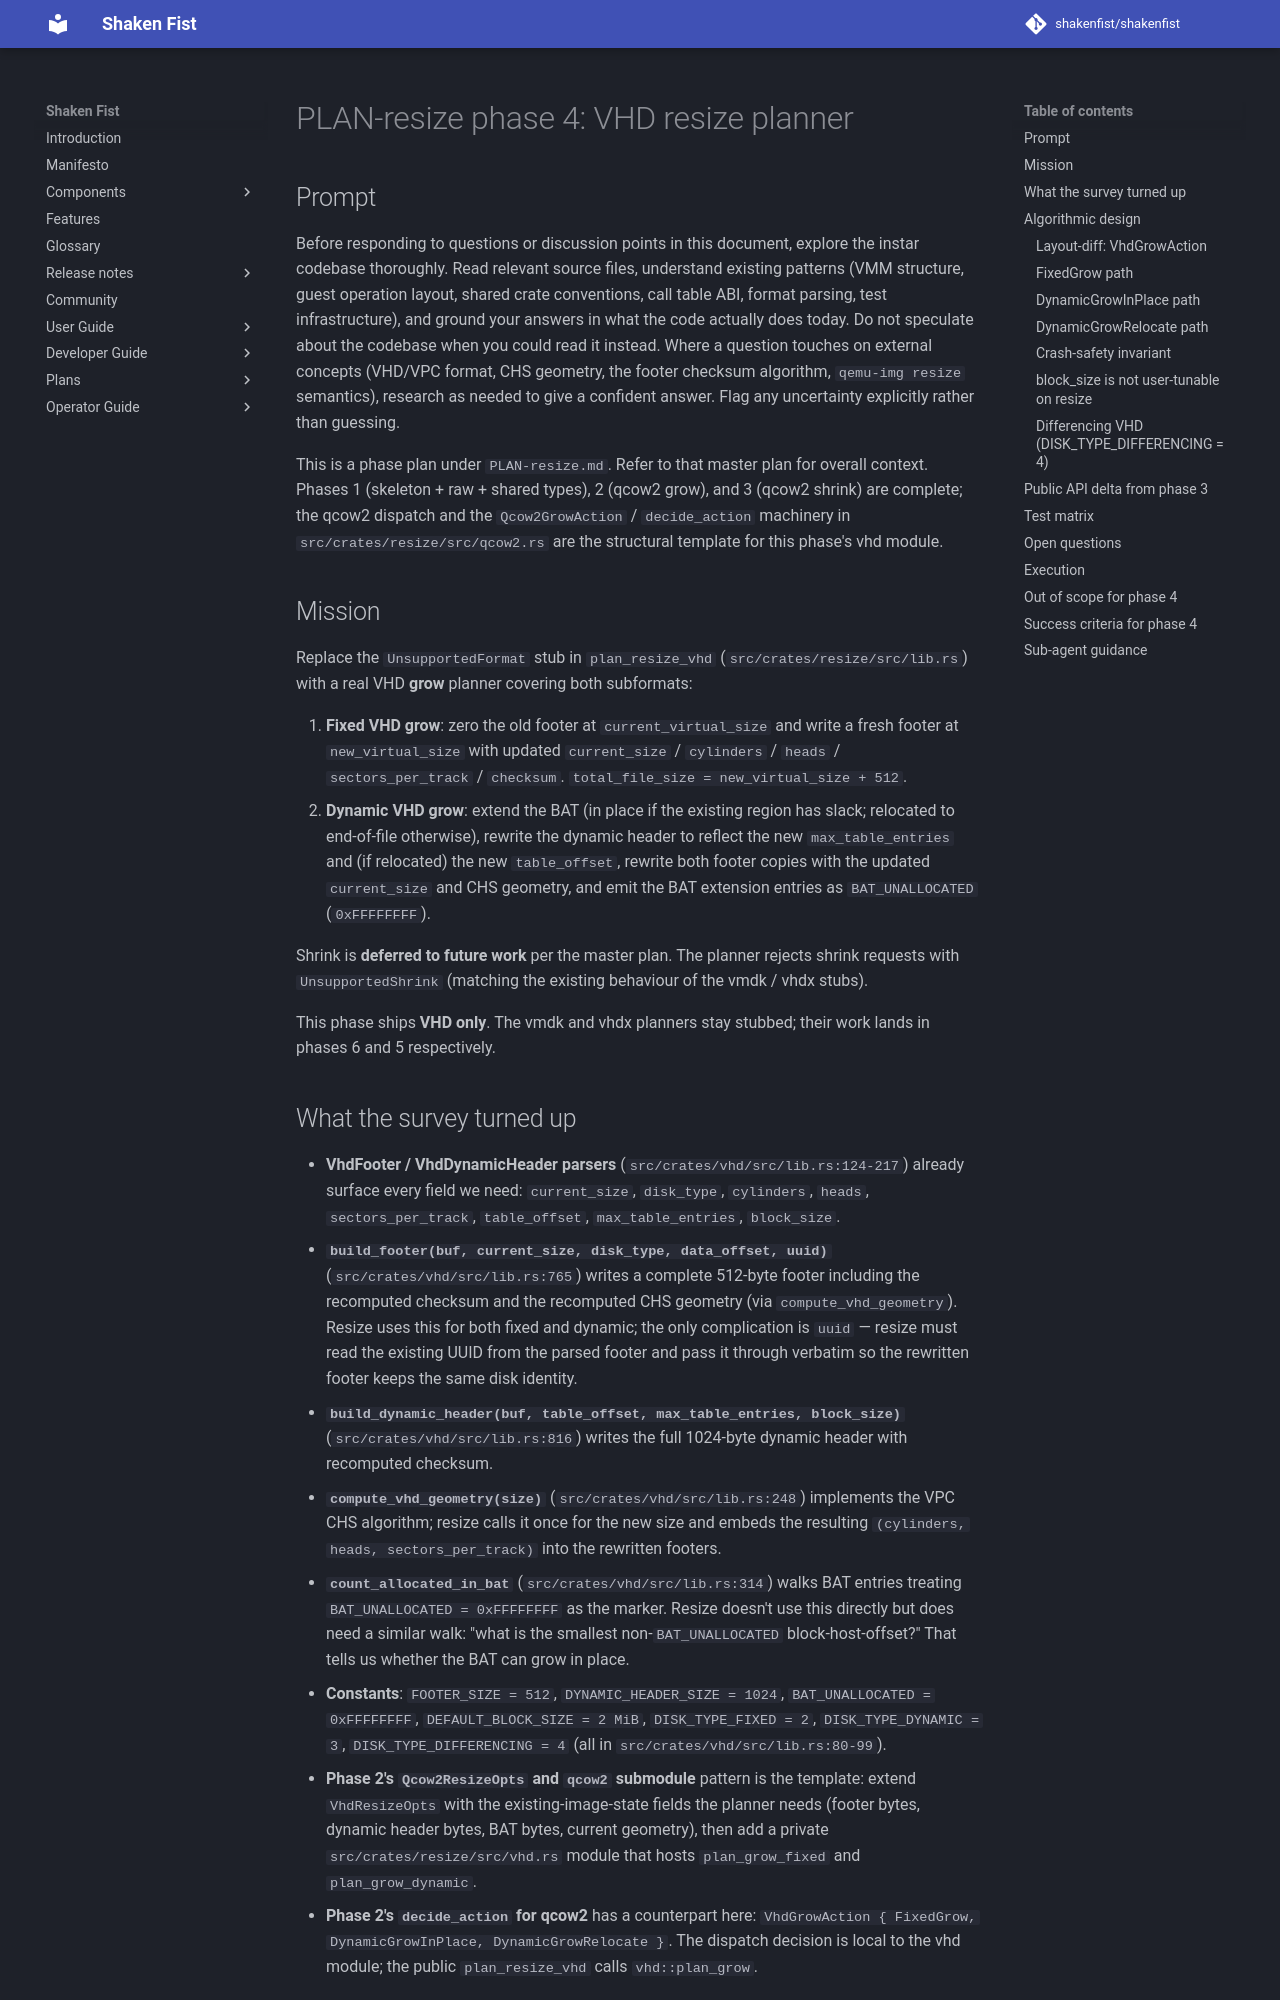

repository: shakenfist/shakenfist · page: components/instar/plans/PLAN-resize-phase-04-vhd/index.html · generator: mkdocs

# PLAN-resize phase 4: VHD resize planner

## Prompt

Before responding to questions or discussion points in this
document, explore the instar codebase thoroughly. Read relevant
source files, understand existing patterns (VMM structure, guest
operation layout, shared crate conventions, call table ABI,
format parsing, test infrastructure), and ground your answers in
what the code actually does today. Do not speculate about the
codebase when you could read it instead. Where a question touches
on external concepts (VHD/VPC format, CHS geometry, the footer
checksum algorithm, `qemu-img resize` semantics), research as
needed to give a confident answer. Flag any uncertainty
explicitly rather than guessing.

This is a phase plan under `PLAN-resize.md`. Refer to that master
plan for overall context. Phases 1 (skeleton + raw + shared
types), 2 (qcow2 grow), and 3 (qcow2 shrink) are complete; the
qcow2 dispatch and the `Qcow2GrowAction` / `decide_action`
machinery in `src/crates/resize/src/qcow2.rs` are the structural
template for this phase's vhd module.

## Mission

Replace the `UnsupportedFormat` stub in `plan_resize_vhd`
(`src/crates/resize/src/lib.rs`) with a real VHD **grow** planner
covering both subformats:

1. **Fixed VHD grow**: zero the old footer at
   `current_virtual_size` and write a fresh footer at
   `new_virtual_size` with updated `current_size` / `cylinders`
   / `heads` / `sectors_per_track` / `checksum`. `total_file_size
   = new_virtual_size + 512`.
2. **Dynamic VHD grow**: extend the BAT (in place if the
   existing region has slack; relocated to end-of-file
   otherwise), rewrite the dynamic header to reflect the new
   `max_table_entries` and (if relocated) the new `table_offset`,
   rewrite both footer copies with the updated `current_size`
   and CHS geometry, and emit the BAT extension entries as
   `BAT_UNALLOCATED` (`0xFFFFFFFF`).

Shrink is **deferred to future work** per the master plan. The
planner rejects shrink requests with `UnsupportedShrink`
(matching the existing behaviour of the vmdk / vhdx stubs).

This phase ships **VHD only**. The vmdk and vhdx planners stay
stubbed; their work lands in phases 6 and 5 respectively.
